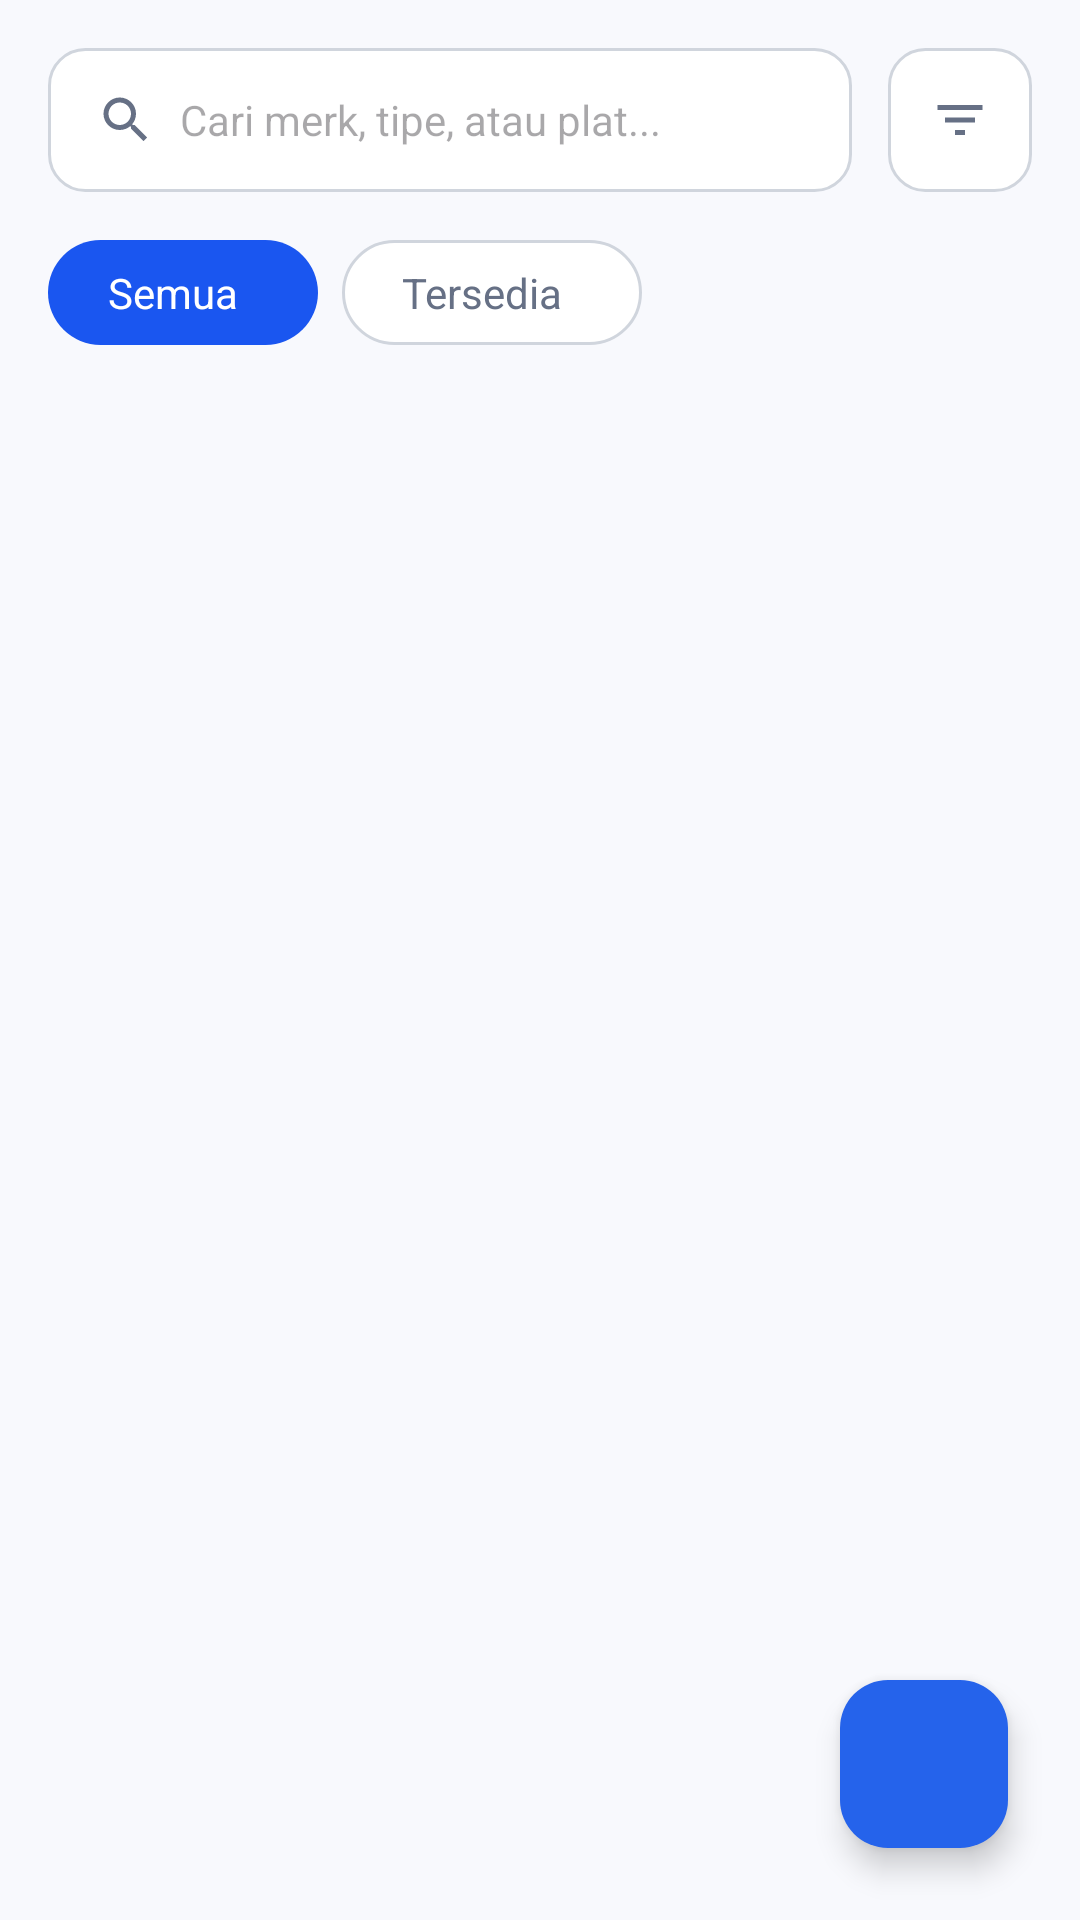

Android layout source for this screen:
<!-- AndroidManifest.xml: application theme Theme.RentalSystem -->
<!-- res/layout/fragment_armada.xml -->
<?xml version="1.0" encoding="utf-8"?>
<FrameLayout xmlns:android="http://schemas.android.com/apk/res/android"
    xmlns:app="http://schemas.android.com/apk/res-auto"
    android:layout_width="match_parent"
    android:layout_height="match_parent"
    android:background="#F8F9FD">

    
    <LinearLayout
        android:layout_width="match_parent"
        android:layout_height="match_parent"
        android:orientation="vertical">

        
        <LinearLayout
            android:layout_width="match_parent"
            android:layout_height="wrap_content"
            android:padding="16dp"
            android:orientation="horizontal">

            <EditText
                android:layout_width="0dp"
                android:layout_height="48dp"
                android:layout_weight="1"
                android:background="@drawable/bg_search_gray"
                android:hint="Cari merk, tipe, atau plat..."
                android:paddingHorizontal="16dp"
                android:textSize="14sp"
                android:drawableStart="@drawable/ic_search"
                android:drawablePadding="8dp"/>

            <ImageButton
                android:layout_width="48dp"
                android:layout_height="48dp"
                android:layout_marginStart="12dp"
                android:src="@drawable/ic_filter"
                android:background="@drawable/bg_search_gray"
                android:contentDescription="Tombol Filter"
                app:tint="#667085" />
        </LinearLayout>

        
        <HorizontalScrollView
            android:layout_width="match_parent"
            android:layout_height="wrap_content"
            android:scrollbars="none"
            android:paddingBottom="16dp">

            <LinearLayout
                android:layout_width="wrap_content"
                android:layout_height="wrap_content"
                android:paddingHorizontal="16dp"
                android:orientation="horizontal">

                <TextView
                    android:background="@drawable/bg_filter_active"
                    android:text="Semua"
                    android:textColor="@android:color/white"
                    android:paddingHorizontal="20dp"
                    android:paddingVertical="8dp"
                    android:layout_marginEnd="8dp"
                    android:layout_height="35dp"
                    android:layout_width="90dp"/>

                <TextView
                    android:background="@drawable/bg_filter_inactive"
                    android:text="Tersedia"
                    android:textColor="#667085"
                    android:paddingHorizontal="20dp"
                    android:paddingVertical="8dp"
                    android:layout_height="35dp"
                    android:layout_width="100dp"/>
            </LinearLayout>
        </HorizontalScrollView>

        
        <androidx.recyclerview.widget.RecyclerView
            android:id="@+id/rvArmada"
            android:layout_width="match_parent"
            android:layout_height="0dp"
            android:layout_weight="1"
            android:paddingHorizontal="16dp"
            android:clipToPadding="false"/>
    </LinearLayout>

    
    <com.google.android.material.floatingactionbutton.FloatingActionButton
        android:id="@+id/btnTambahMobil"
        android:layout_width="wrap_content"
        android:layout_height="wrap_content"
        android:layout_gravity="bottom|end"
        android:layout_margin="24dp"
        android:contentDescription="Tambah Mobil"
        android:src="@drawable/ic_add"
        app:backgroundTint="#2563EB"
        app:tint="@android:color/white"/>

</FrameLayout>
<!-- resources referenced by this layout -->
<resources>
  <!-- drawable bg_filter_active (drawable) -->
  <?xml version="1.0" encoding="utf-8"?>
  <shape xmlns:android="http://schemas.android.com/apk/res/android">
      <solid android:color="#1A56F0" /> <corners android:radius="24dp" /> </shape>
  <!-- drawable bg_filter_inactive (drawable) -->
  <?xml version="1.0" encoding="utf-8"?>
  <shape xmlns:android="http://schemas.android.com/apk/res/android">
      <solid android:color="#FFFFFF" />
      <corners android:radius="24dp" />
      <stroke
          android:width="1dp"
          android:color="#D0D5DD" />
  </shape>
  <!-- drawable bg_search_gray (drawable) -->
  <?xml version="1.0" encoding="utf-8"?>
  <shape xmlns:android="http://schemas.android.com/apk/res/android">
      <solid android:color="#FFFFFF" />
      <corners android:radius="12dp" />
      <stroke
          android:width="1dp"
          android:color="#D0D5DD" /> </shape>
  <!-- drawable ic_filter (drawable) -->
  <vector xmlns:android="http://schemas.android.com/apk/res/android"
      android:width="20dp"
      android:height="20dp"
      android:viewportWidth="24"
      android:viewportHeight="24">
      <path
          android:fillColor="#667085"
          android:pathData="M10,18h4v-2h-4v2zM3,6v2h18L21,6L3,6zM6,13h12v-2L6,11v2z"/>
  </vector>
  <!-- drawable ic_search (drawable) -->
  <vector xmlns:android="http://schemas.android.com/apk/res/android"
      android:width="20dp"
      android:height="20dp"
      android:viewportWidth="24"
      android:viewportHeight="24">
      <path
          android:fillColor="#667085"
          android:pathData="M15.5,14h-0.79l-0.28,-0.27C15.41,12.59 16,11.11 16,9.5 16,5.91 13.09,3 9.5,3S3,5.91 3,9.5 5.91,16 9.5,16c1.61,0 3.09,-0.59 4.23,-1.57l0.27,0.28v0.79l5,4.99L20.49,19l-4.99,-5zM9.5,14C7.01,14 5,11.99 5,9.5S7.01,5 9.5,5 14,7.01 14,9.5 11.99,14 9.5,14z"/>
  </vector>
  <style name="Theme.RentalSystem" parent="Base.Theme.RentalSystem" />
  <style name="Base.Theme.RentalSystem" parent="Theme.Material3.DayNight.NoActionBar">
          
      </style>
</resources>
